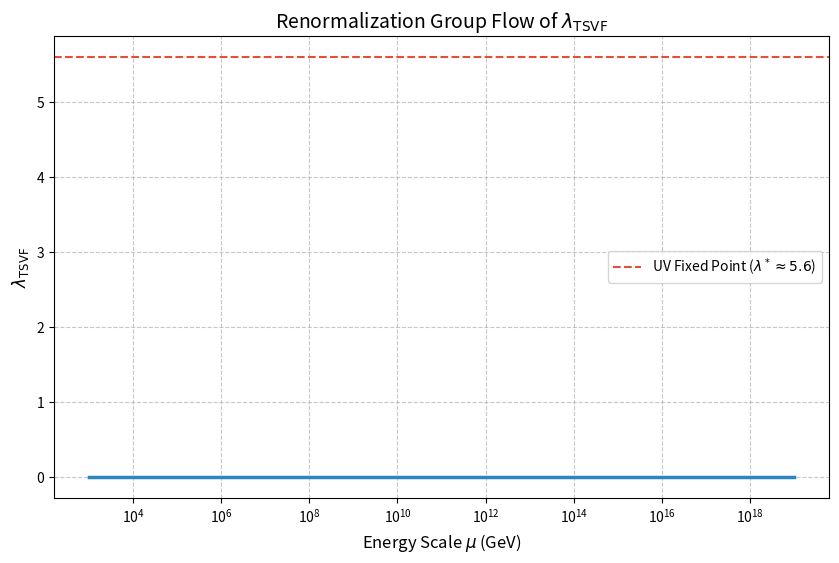

This figure's Python source:
import numpy as np
import matplotlib.pyplot as plt
from scipy.integrate import solve_ivp

# Define the beta function for λ_TSVF
def beta_func(ln_mu, lambda_val):
    beta = ((4 * np.pi**2) / 3) * lambda_val**3 * (1 - (5 * lambda_val**2) / (48 * np.pi**2))
    return beta

# Solve the RG equation: dλ/d(ln μ) = β(λ)
mu_range = np.logspace(np.log10(1e3), np.log10(1e19), 1000)  # Energy scale μ (GeV)
initial_lambda = 1e-4  # λ_TSVF at μ = 1 TeV

sol = solve_ivp(beta_func, 
                t_span=[np.log(1e3), np.log(1e19)], 
                y0=[initial_lambda], 
                t_eval=np.log(mu_range),
                method='RK45')

lambda_vals = sol.y[0]
mu_vals = np.exp(sol.t)

# Plotting
plt.figure(figsize=(10, 6))
plt.plot(mu_vals, lambda_vals, color='#2E86C1', linewidth=2.5)
plt.xscale('log')
plt.axhline(y=5.6, color='#E74C3C', linestyle='--', label=r'UV Fixed Point ($\lambda^* \approx 5.6$)')  # Fixed LaTeX
plt.xlabel('Energy Scale $\mu$ (GeV)', fontsize=12)
plt.ylabel(r'$\lambda_{\mathrm{TSVF}}$', fontsize=12)
plt.title(r'Renormalization Group Flow of $\lambda_{\mathrm{TSVF}}$', fontsize=14)
plt.grid(True, linestyle='--', alpha=0.7)
plt.legend()

# Save as .png
plt.savefig('rg_flow.png', dpi=300, bbox_inches='tight')
plt.close()
